2-way image classification set "weld_defects" from GitHub (Rajiv1417/ML_Ops); label vocabulary: defect, normal.

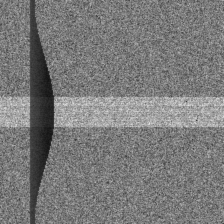
Label: defect

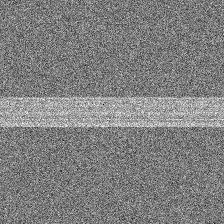
Label: normal

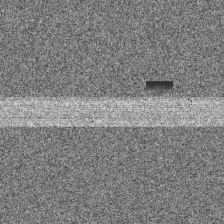
Label: defect

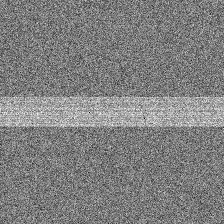
Label: normal

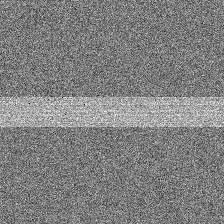
Label: normal

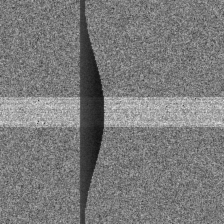
Label: defect
